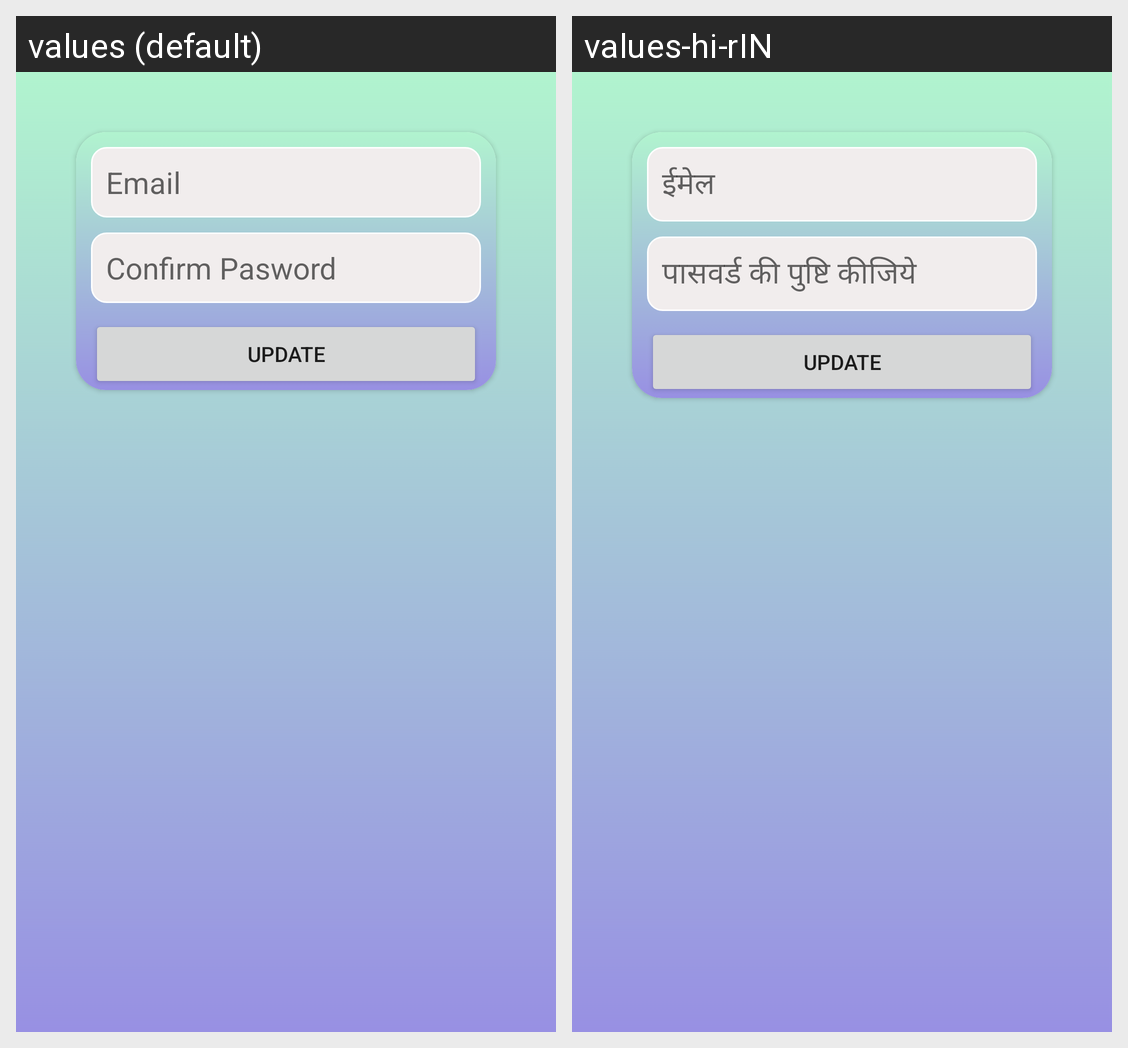

Here is an Android app screen in its default locale and in the app's own translations. Write out the translated-string differences for the strings that appear on this screen.
Android screen res/layout/fragment_forgot_password.xml rendered under 2 locales, left to right: values (default), values-hi-rIN. Device: Nexus 5 (rendered at 1080×1920; each locale shown at half size, 540×960, under a caption strip naming it); theme Theme.Priya.
Strings drawn on this screen, with the default value and each locale's value (text and hints the layout hard-codes, and strings that could not be matched under every locale, appear in the picture but are not listed):

email
  values: Email
  values-hi-rIN: ईमेल

confirm_pasword
  values: Confirm Pasword
  values-hi-rIN: पासवर्ड की पुष्टि कीजिये

update
  values: update
  values-hi-rIN: update  [not translated; the default value is used]
